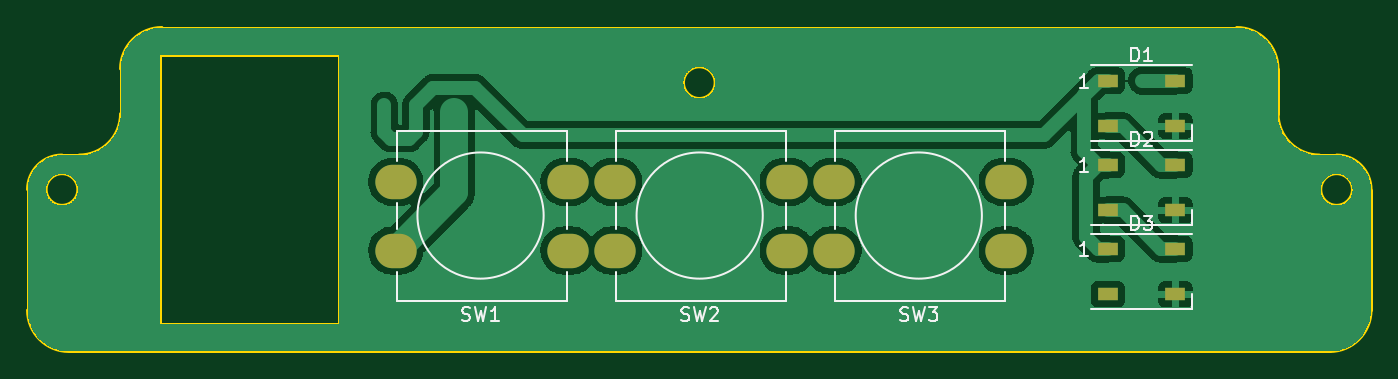
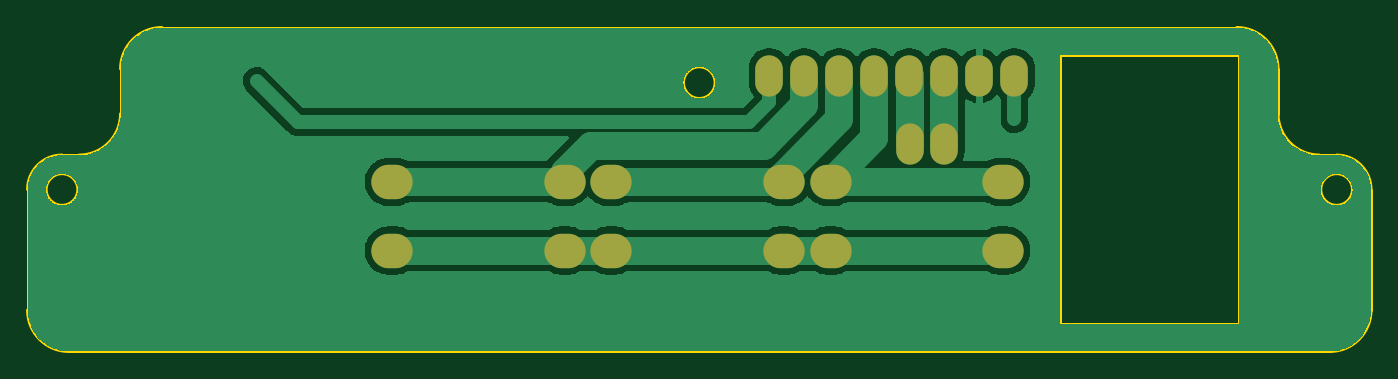
Circuit board: 9 layer files. Board 97.5 x 23.5 mm.
- bottom_copper: IO_Board-B_Cu.gbr (53296 bytes)
- bottom_mask: IO_Board-B_Mask.gbr (1161 bytes)
- paste: IO_Board-B_Paste.gbr (769 bytes)
- bottom_silk: IO_Board-B_Silkscreen.gbr (452 bytes)
- outline: IO_Board-Edge_Cuts.gbr (1915 bytes)
- top_copper: IO_Board-F_Cu.gbr (87139 bytes)
- top_mask: IO_Board-F_Mask.gbr (1227 bytes)
- paste: IO_Board-F_Paste.gbr (835 bytes)
- top_silk: IO_Board-F_Silkscreen.gbr (11253 bytes)

=== bottom_copper: IO_Board-B_Cu.gbr (53296 bytes, source omitted) ===
=== bottom_mask: IO_Board-B_Mask.gbr ===
%TF.GenerationSoftware,KiCad,Pcbnew,7.0.9*%
%TF.CreationDate,2023-12-11T16:57:09+09:00*%
%TF.ProjectId,IO_Board,494f5f42-6f61-4726-942e-6b696361645f,rev?*%
%TF.SameCoordinates,Original*%
%TF.FileFunction,Soldermask,Bot*%
%TF.FilePolarity,Negative*%
%FSLAX46Y46*%
G04 Gerber Fmt 4.6, Leading zero omitted, Abs format (unit mm)*
G04 Created by KiCad (PCBNEW 7.0.9) date 2023-12-11 16:57:09*
%MOMM*%
%LPD*%
G01*
G04 APERTURE LIST*
%ADD10O,2.000000X3.000000*%
%ADD11O,3.000000X2.500000*%
G04 APERTURE END LIST*
D10*
%TO.C,SW4*%
X134640000Y-83693000D03*
X137140000Y-83693000D03*
%TD*%
%TO.C,J1*%
X129540000Y-78740000D03*
X132080000Y-78740000D03*
X134620000Y-78740000D03*
X137160000Y-78740000D03*
X139700000Y-78740000D03*
X142240000Y-78740000D03*
X144780000Y-78740000D03*
X147320000Y-78740000D03*
%TD*%
D11*
%TO.C,SW3*%
X162179000Y-91440000D03*
X174679000Y-91440000D03*
X174679000Y-86440000D03*
X162179000Y-86440000D03*
%TD*%
%TO.C,SW2*%
X146277000Y-91440000D03*
X158777000Y-91440000D03*
X158777000Y-86440000D03*
X146277000Y-86440000D03*
%TD*%
%TO.C,SW1*%
X130375000Y-91440000D03*
X142875000Y-91440000D03*
X142875000Y-86440000D03*
X130375000Y-86440000D03*
%TD*%
M02*

=== paste: IO_Board-B_Paste.gbr ===
%TF.GenerationSoftware,KiCad,Pcbnew,7.0.9*%
%TF.CreationDate,2023-12-11T16:57:09+09:00*%
%TF.ProjectId,IO_Board,494f5f42-6f61-4726-942e-6b696361645f,rev?*%
%TF.SameCoordinates,Original*%
%TF.FileFunction,Paste,Bot*%
%TF.FilePolarity,Positive*%
%FSLAX46Y46*%
G04 Gerber Fmt 4.6, Leading zero omitted, Abs format (unit mm)*
G04 Created by KiCad (PCBNEW 7.0.9) date 2023-12-11 16:57:09*
%MOMM*%
%LPD*%
G01*
G04 APERTURE LIST*
%ADD10O,2.000000X3.000000*%
G04 APERTURE END LIST*
D10*
%TO.C,SW4*%
X134640000Y-83693000D03*
X137140000Y-83693000D03*
%TD*%
%TO.C,J1*%
X129540000Y-78740000D03*
X132080000Y-78740000D03*
X134620000Y-78740000D03*
X137160000Y-78740000D03*
X139700000Y-78740000D03*
X142240000Y-78740000D03*
X144780000Y-78740000D03*
X147320000Y-78740000D03*
%TD*%
M02*

=== bottom_silk: IO_Board-B_Silkscreen.gbr ===
%TF.GenerationSoftware,KiCad,Pcbnew,7.0.9*%
%TF.CreationDate,2023-12-11T16:57:09+09:00*%
%TF.ProjectId,IO_Board,494f5f42-6f61-4726-942e-6b696361645f,rev?*%
%TF.SameCoordinates,Original*%
%TF.FileFunction,Legend,Bot*%
%TF.FilePolarity,Positive*%
%FSLAX46Y46*%
G04 Gerber Fmt 4.6, Leading zero omitted, Abs format (unit mm)*
G04 Created by KiCad (PCBNEW 7.0.9) date 2023-12-11 16:57:09*
%MOMM*%
%LPD*%
G01*
G04 APERTURE LIST*
G04 APERTURE END LIST*
M02*

=== outline: IO_Board-Edge_Cuts.gbr ===
%TF.GenerationSoftware,KiCad,Pcbnew,7.0.9*%
%TF.CreationDate,2023-12-11T16:57:09+09:00*%
%TF.ProjectId,IO_Board,494f5f42-6f61-4726-942e-6b696361645f,rev?*%
%TF.SameCoordinates,Original*%
%TF.FileFunction,Profile,NP*%
%FSLAX46Y46*%
G04 Gerber Fmt 4.6, Leading zero omitted, Abs format (unit mm)*
G04 Created by KiCad (PCBNEW 7.0.9) date 2023-12-11 16:57:09*
%MOMM*%
%LPD*%
G01*
G04 APERTURE LIST*
%TA.AperFunction,Profile*%
%ADD10C,0.200000*%
%TD*%
G04 APERTURE END LIST*
D10*
X153550000Y-79255000D02*
G75*
G03*
X153550000Y-79255000I-1150000J0D01*
G01*
X199800000Y-87009999D02*
G75*
G03*
X199800000Y-87009999I-1150000J0D01*
G01*
X107300000Y-87009999D02*
G75*
G03*
X107300000Y-87009999I-1150000J0D01*
G01*
X191400001Y-75255000D02*
X113399999Y-75255000D01*
X194400001Y-78255000D02*
G75*
G03*
X191400001Y-75255000I-2999999J1D01*
G01*
X194400001Y-81509999D02*
X194400001Y-78255000D01*
X194400001Y-81509999D02*
G75*
G03*
X197400001Y-84509999I2999998J-2D01*
G01*
X198650000Y-84509999D02*
X197400001Y-84509999D01*
X201150000Y-87009999D02*
G75*
G03*
X198650000Y-84509999I-2500000J0D01*
G01*
X201150000Y-95764999D02*
X201150000Y-87009999D01*
X198150000Y-98764999D02*
G75*
G03*
X201150000Y-95764999I-1J3000001D01*
G01*
X106650000Y-98764999D02*
X198150000Y-98764999D01*
X103650000Y-95764999D02*
G75*
G03*
X106650000Y-98764999I3000000J0D01*
G01*
X103650000Y-87009999D02*
X103650000Y-95764999D01*
X106150000Y-84509999D02*
G75*
G03*
X103650000Y-87009999I0J-2500000D01*
G01*
X107399999Y-84509999D02*
X106150000Y-84509999D01*
X107399999Y-84509998D02*
G75*
G03*
X110399999Y-81509999I1J2999999D01*
G01*
X110399999Y-78255000D02*
X110399999Y-81509999D01*
X113399999Y-75254998D02*
G75*
G03*
X110399999Y-78255000I1J-3000001D01*
G01*
X126238000Y-96745000D02*
X126238000Y-77245000D01*
X113238000Y-77245000D02*
X113238000Y-96745000D01*
X113238000Y-96745000D02*
X126238000Y-96745000D01*
X126238000Y-77245000D02*
X113238000Y-77245000D01*
M02*

=== top_copper: IO_Board-F_Cu.gbr (87139 bytes, source omitted) ===
=== top_mask: IO_Board-F_Mask.gbr ===
%TF.GenerationSoftware,KiCad,Pcbnew,7.0.9*%
%TF.CreationDate,2023-12-11T16:57:09+09:00*%
%TF.ProjectId,IO_Board,494f5f42-6f61-4726-942e-6b696361645f,rev?*%
%TF.SameCoordinates,Original*%
%TF.FileFunction,Soldermask,Top*%
%TF.FilePolarity,Negative*%
%FSLAX46Y46*%
G04 Gerber Fmt 4.6, Leading zero omitted, Abs format (unit mm)*
G04 Created by KiCad (PCBNEW 7.0.9) date 2023-12-11 16:57:09*
%MOMM*%
%LPD*%
G01*
G04 APERTURE LIST*
%ADD10O,3.000000X2.500000*%
%ADD11R,1.500000X0.900000*%
G04 APERTURE END LIST*
D10*
%TO.C,SW3*%
X162179000Y-91440000D03*
X174679000Y-91440000D03*
X174679000Y-86440000D03*
X162179000Y-86440000D03*
%TD*%
%TO.C,SW2*%
X146277000Y-91440000D03*
X158777000Y-91440000D03*
X158777000Y-86440000D03*
X146277000Y-86440000D03*
%TD*%
%TO.C,SW1*%
X130375000Y-91440000D03*
X142875000Y-91440000D03*
X142875000Y-86440000D03*
X130375000Y-86440000D03*
%TD*%
D11*
%TO.C,D3*%
X182044000Y-91314000D03*
X182044000Y-94614000D03*
X186944000Y-94614000D03*
X186944000Y-91314000D03*
%TD*%
%TO.C,D2*%
X182044000Y-85218000D03*
X182044000Y-88518000D03*
X186944000Y-88518000D03*
X186944000Y-85218000D03*
%TD*%
%TO.C,D1*%
X182044000Y-79106000D03*
X182044000Y-82406000D03*
X186944000Y-82406000D03*
X186944000Y-79106000D03*
%TD*%
M02*

=== paste: IO_Board-F_Paste.gbr ===
%TF.GenerationSoftware,KiCad,Pcbnew,7.0.9*%
%TF.CreationDate,2023-12-11T16:57:09+09:00*%
%TF.ProjectId,IO_Board,494f5f42-6f61-4726-942e-6b696361645f,rev?*%
%TF.SameCoordinates,Original*%
%TF.FileFunction,Paste,Top*%
%TF.FilePolarity,Positive*%
%FSLAX46Y46*%
G04 Gerber Fmt 4.6, Leading zero omitted, Abs format (unit mm)*
G04 Created by KiCad (PCBNEW 7.0.9) date 2023-12-11 16:57:09*
%MOMM*%
%LPD*%
G01*
G04 APERTURE LIST*
%ADD10R,1.500000X0.900000*%
G04 APERTURE END LIST*
D10*
%TO.C,D3*%
X182044000Y-91314000D03*
X182044000Y-94614000D03*
X186944000Y-94614000D03*
X186944000Y-91314000D03*
%TD*%
%TO.C,D2*%
X182044000Y-85218000D03*
X182044000Y-88518000D03*
X186944000Y-88518000D03*
X186944000Y-85218000D03*
%TD*%
%TO.C,D1*%
X182044000Y-79106000D03*
X182044000Y-82406000D03*
X186944000Y-82406000D03*
X186944000Y-79106000D03*
%TD*%
M02*

=== top_silk: IO_Board-F_Silkscreen.gbr (11253 bytes, source omitted) ===
